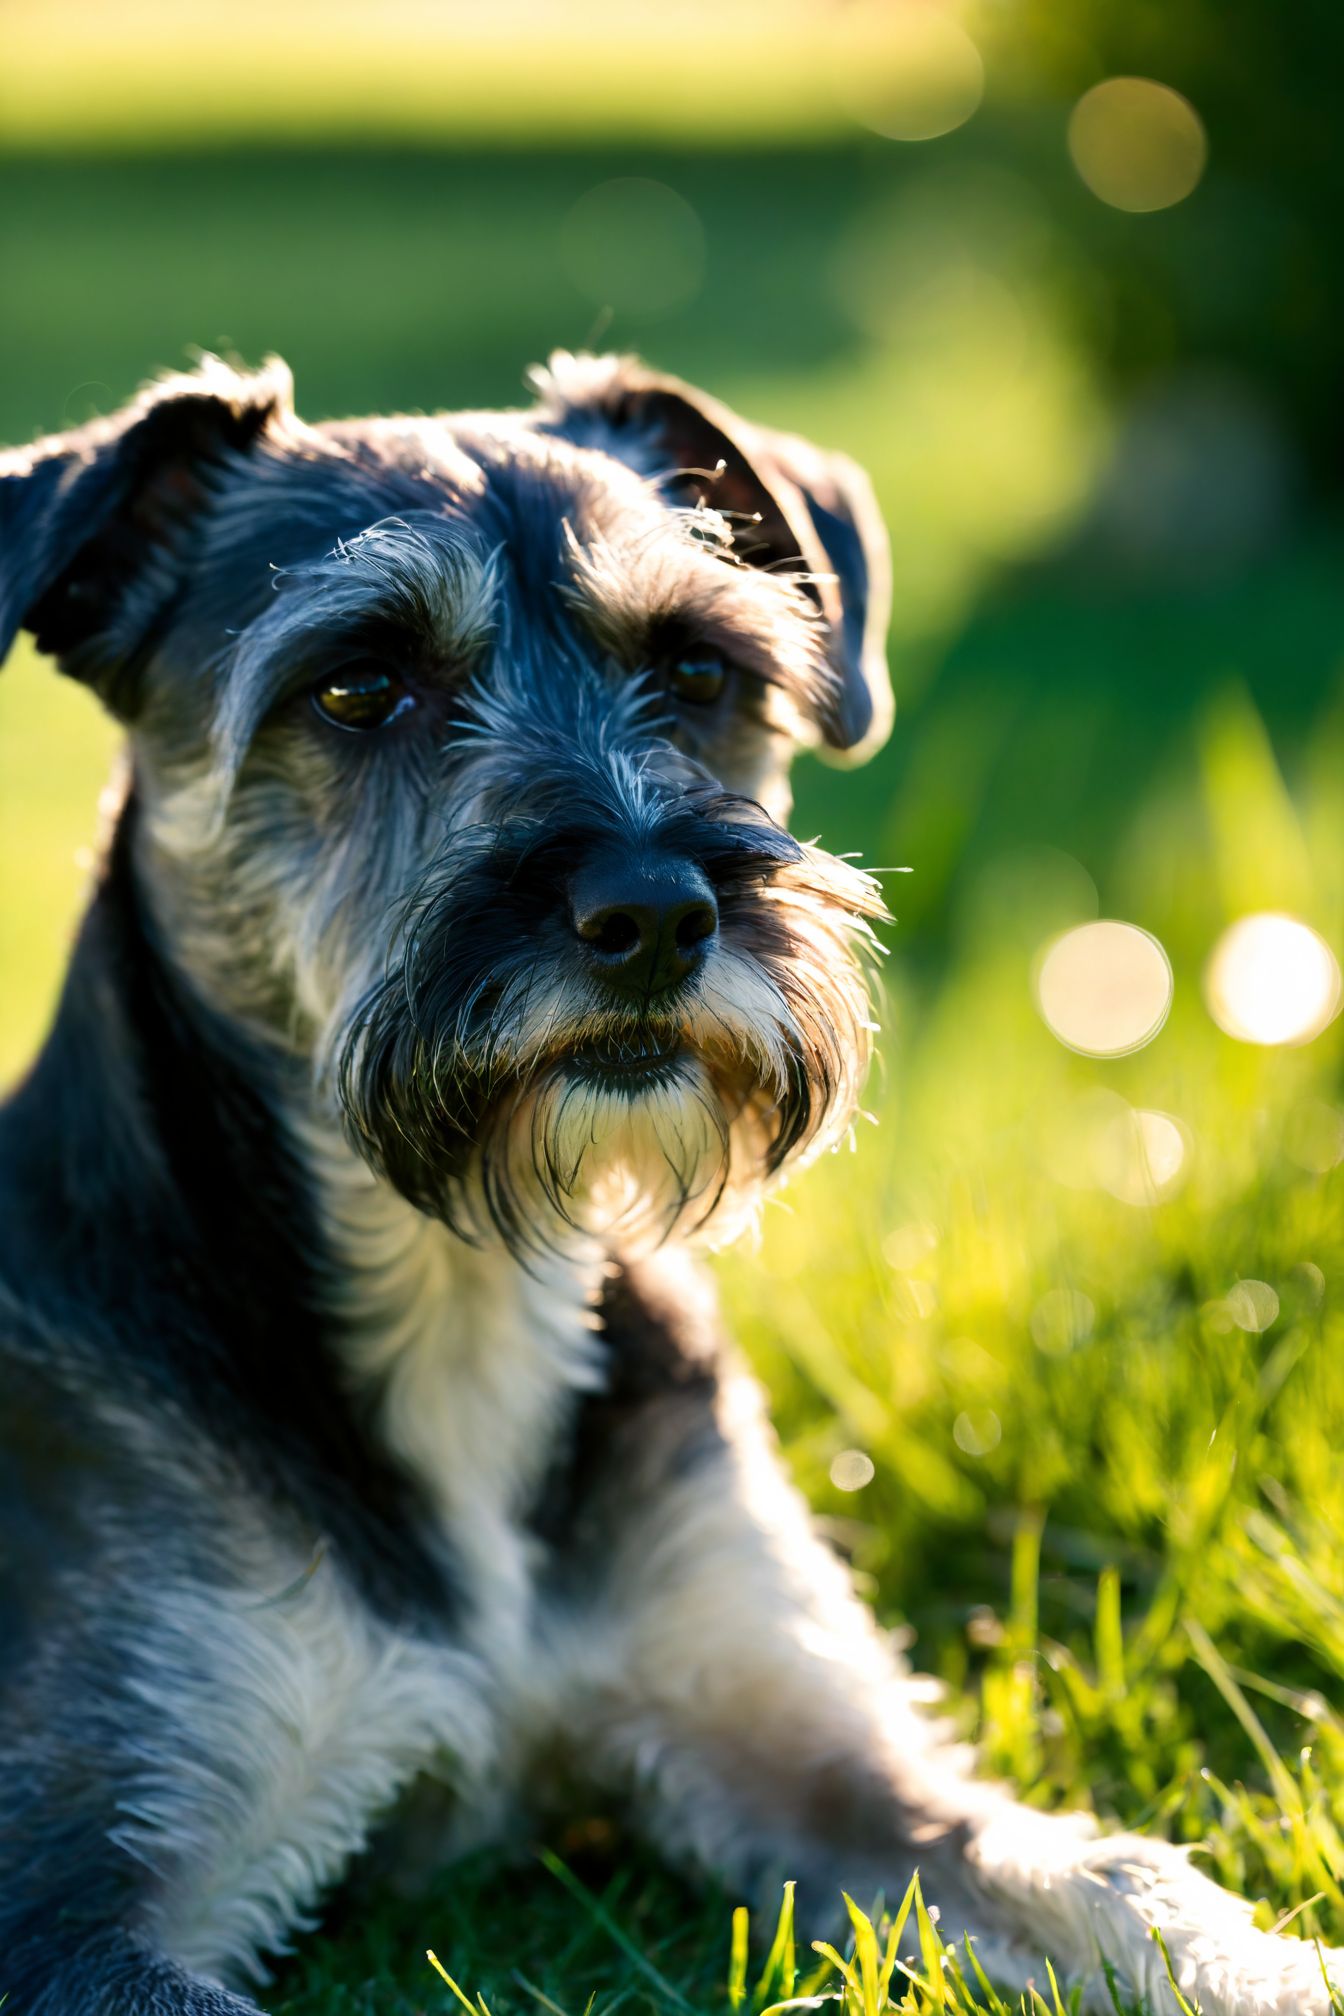
Generation parameters embedded in this image by AUTOMATIC1111 Stable Diffusion web UI or a fork of it (Forge, ...) (PNG 'parameters' text chunk):
a realistic miniature schnauzer dog lying on green grass in a sunlit garden, natural fur texture, expressive dark eyes, moist black nose, soft whiskers, highly detailed coat, no collar, no harness, relaxed and calm, sharp focus on face, sunlight hitting fur, cinematic bokeh background, realistic animal photography, fujifilm xt3, 85mm lens, national geographic style <lora:add-detail-xl:1.5>

<lora:skin-detail-x1-v4:1><lora:skin-detail-x1-v4:1><lora:skin-detail-x1-v4:1><lora:skin-detail-x1-v4:1>
Negative prompt: collar, harness, leash, cartoon, painting, low detail, unrealistic texture, extra limbs, cgi, smooth fur, fake eyes

Steps: 40, Sampler: DPM++ 2M SDE Heun, Schedule type: Exponential, CFG scale: 7.5, Seed: 2489860570, Size: 896x1344, Model hash: 61fcd93735, Model: epicrealismXL_vxviLastfameRealism, VAE hash: 63aeecb90f, VAE: sdxl_vae.safetensors, Denoising strength: 0.45, Clip skip: 2, Hires prompt: "a realistic miniature schnauzer dog lying on green grass in a sunlit garden, natural fur texture, expressive dark eyes, moist black nose, soft whiskers, highly detailed coat, no collar, no harness, relaxed and calm, sharp focus on face, sunlight hitting fur, cinematic bokeh background, realistic animal photography, fujifilm xt3, 85mm lens, national geographic style <lora:add-detail-xl:1.5>\n\n", Hires upscale: 1.5, Hires steps: 25, Hires upscaler: R-ESRGAN 4x+, Lora hashes: "add-detail-xl: 9c783c8ce46c, skin-detail-x1-v4: d86fe8c3b7ef", Version: v1.10.1